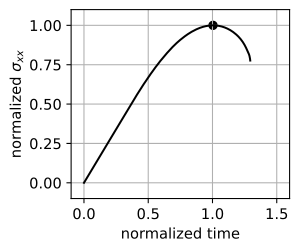

Values plotted in this chart, from the file beside it:
N, Time, avg(GlobalElementId), avg(ObjectId), avg(PedigreeElementId), avg(alpha), avg(strain_x (0)), avg(strain_x (1)), avg(strain_x (2)), avg(strain_x (Magnitude)), avg(strain_yy), avg(stress_x (0)), avg(stress_x (1)), avg(stress_x (2)), avg(stress_x (Magnitude)), avg(stress_yy), avg(vtkOriginalCellIds), max(GlobalElementId), max(ObjectId), max(PedigreeElementId), max(alpha), max(strain_x (0)), max(strain_x (1)), max(strain_x (2))
2344, 0, 12116, 1, 12116, 1, 0, 0, 0, 0, 0, 0, 0, 0, 0, 0, 12115, 13336, 1, 13336, 1, 0, 0, 0
2344, 0.01, 12116, 1, 12116, 1, 1.1129e-07, 4.105e-10, 0, 1.3308e-06, -2.0706e-08, 16402, 151.4, 0, 5.1245e+05, -104.5, 12115, 13336, 1, 13336, 1, 2.8574e-06, 7.7894e-08, 0
2344, 0.02, 12116, 1, 12116, 1, 3.3212e-07, 1.2998e-09, 0, 2.739e-06, -6.3002e-08, 73663, 424.3, 0, 1.0527e+06, -621.2, 12115, 13336, 1, 13336, 1, 5.6339e-06, 1.4401e-08, 0
2344, 0.03, 12116, 1, 12116, 1, 4.9857e-07, 1.6446e-09, 0, 4.1101e-06, -9.3138e-08, 1.1072e+05, 537.9, 0, 1.5798e+06, -352.1, 12115, 13336, 1, 13336, 1, 8.4496e-06, 1.1334e-08, 0
2344, 0.04, 12116, 1, 12116, 1, 6.663e-07, 1.6501e-09, 0, 5.4911e-06, -1.2417e-07, 1.4802e+05, 539.6, 0, 2.1106e+06, -354.4, 12115, 13336, 1, 13336, 1, 1.1273e-05, 1.204e-08, 0
2344, 0.05, 12116, 1, 12116, 1, 8.3284e-07, -1.4861e-09, 0, 6.8644e-06, -1.5493e-07, 1.8503e+05, -486.9, 0, 2.6385e+06, -328.3, 12115, 13336, 1, 13336, 1, 1.4087e-05, 4.7094e-09, 0
2344, 0.06, 12116, 1, 12116, 1, 9.9867e-07, -5.7446e-10, 0, 8.2293e-06, -1.8517e-07, 2.2195e+05, -187.2, 0, 3.1631e+06, -146.9, 12115, 13336, 1, 13336, 1, 1.689e-05, 6.338e-09, 0
2344, 0.07, 12116, 1, 12116, 1, 1.1666e-06, 1.4201e-09, 0, 9.6145e-06, -2.1625e-07, 2.5926e+05, 464.6, 0, 3.6955e+06, -148.6, 12115, 13336, 1, 13336, 1, 1.972e-05, 5.9465e-09, 0
2344, 0.08, 12116, 1, 12116, 1, 1.3301e-06, 2.6703e-09, 0, 1.0959e-05, -2.4642e-07, 2.9564e+05, 873.1, 0, 4.2122e+06, -117.1, 12115, 13336, 1, 13336, 1, 2.2514e-05, 1.4484e-08, 0
2344, 0.09, 12116, 1, 12116, 1, 1.4998e-06, 2.409e-09, 0, 1.2359e-05, -2.7779e-07, 3.3336e+05, 788.5, 0, 4.7502e+06, -100.3, 12115, 13336, 1, 13336, 1, 2.5355e-05, 7.0909e-09, 0
2344, 0.1, 12116, 1, 12116, 1, 1.6662e-06, 2.1191e-10, 0, 1.373e-05, -3.0855e-07, 3.7033e+05, 69.17, 0, 5.2774e+06, -89.91, 12115, 13336, 1, 13336, 1, 2.8144e-05, 4.7417e-09, 0
2344, 0.11, 12116, 1, 12116, 1, 1.8316e-06, -1.7649e-09, 0, 1.5092e-05, -3.3906e-07, 4.0712e+05, -576.8, 0, 5.8007e+06, -51.09, 12115, 13336, 1, 13336, 1, 3.097e-05, 6.4357e-09, 0
2344, 0.12, 12116, 1, 12116, 1, 1.9994e-06, 1.7738e-09, 0, 1.6476e-05, -3.7008e-07, 4.444e+05, 579.4, 0, 6.3329e+06, -34.29, 12115, 13336, 1, 13336, 1, 3.3792e-05, 5.5427e-09, 0
2344, 0.13, 12116, 1, 12116, 1, 2.1667e-06, 4.6308e-10, 0, 1.7855e-05, -4.011e-07, 4.8158e+05, 151.7, 0, 6.8627e+06, -58.78, 12115, 13336, 1, 13336, 1, 3.6588e-05, 3.4285e-09, 0
2344, 0.14, 12116, 1, 12116, 1, 2.3311e-06, -2.1167e-09, 0, 1.921e-05, -4.3147e-07, 5.181e+05, -693.6, 0, 7.3838e+06, -39.25, 12115, 13336, 1, 13336, 1, 3.9401e-05, 4.7556e-09, 0
2344, 0.15, 12116, 1, 12116, 1, 2.4997e-06, 1.2232e-09, 0, 2.0599e-05, -4.6271e-07, 5.5559e+05, 400, 0, 7.9176e+06, -56.4, 12115, 13336, 1, 13336, 1, 4.2238e-05, 7.7152e-09, 0
2344, 0.16, 12116, 1, 12116, 1, 2.6674e-06, 8.2681e-10, 0, 2.1981e-05, -4.9378e-07, 5.9285e+05, 270.2, 0, 8.4487e+06, -72.61, 12115, 13336, 1, 13336, 1, 4.5049e-05, 3.4007e-09, 0
2344, 0.17, 12116, 1, 12116, 1, 2.8334e-06, 9.995e-10, 0, 2.3347e-05, -5.253e-07, 6.2975e+05, 326.7, 0, 8.9738e+06, -393.1, 12115, 13336, 1, 13336, 1, 4.7852e-05, 7.0212e-09, 0
2344, 0.18, 12116, 1, 12116, 1, 2.9998e-06, -3.4697e-09, 0, 2.472e-05, -5.5554e-07, 6.6675e+05, -1134, 0, 9.5013e+06, -167.1, 12115, 13336, 1, 13336, 1, 5.07e-05, 2.3557e-09, 0
2344, 0.19, 12116, 1, 12116, 1, 3.168e-06, 4.921e-10, 0, 2.6105e-05, -5.8685e-07, 7.0412e+05, 161.5, 0, 1.0034e+07, -244.1, 12115, 13336, 1, 13336, 1, 5.35e-05, 4.2092e-09, 0
2344, 0.2, 12116, 1, 12116, 1, 3.3342e-06, -1.1679e-09, 0, 2.7475e-05, -6.1743e-07, 7.4106e+05, -382.1, 0, 1.056e+07, -175.1, 12115, 13336, 1, 13336, 1, 5.6318e-05, 3.2369e-09, 0
2344, 0.21, 12116, 1, 12116, 1, 3.501e-06, -4.4754e-10, 0, 2.8852e-05, -6.4857e-07, 7.781e+05, -145.9, 0, 1.109e+07, -284.3, 12115, 13336, 1, 13336, 1, 5.9132e-05, 8.0776e-09, 0
2344, 0.22, 12116, 1, 12116, 1, 3.668e-06, -1.2349e-09, 0, 3.0228e-05, -6.7985e-07, 8.1515e+05, -404.1, 0, 1.1619e+07, -440.8, 12115, 13336, 1, 13336, 1, 6.1962e-05, 9.8627e-09, 0
2344, 0.23, 12116, 1, 12116, 1, 3.8356e-06, -1.041e-10, 0, 3.1607e-05, -7.098e-07, 8.5255e+05, -33.98, 0, 1.2149e+07, -3.65, 12115, 13336, 1, 13336, 1, 6.4769e-05, 2.1995e-10, 0
2344, 0.24, 12116, 1, 12116, 1, 4.004e-06, -1.068e-09, 0, 3.2996e-05, -7.4121e-07, 8.8992e+05, -350.4, 0, 1.2682e+07, -107.5, 12115, 13336, 1, 13336, 1, 6.7623e-05, 4.5147e-09, 0
2344, 0.25, 12116, 1, 12116, 1, 4.1673e-06, 1.1565e-09, 0, 3.4347e-05, -7.7226e-07, 9.2606e+05, 377.5, 0, 1.3202e+07, -443.6, 12115, 13336, 1, 13336, 1, 7.0394e-05, 1.1446e-08, 0
2344, 0.26, 12116, 1, 12116, 1, 4.3348e-06, -1.0988e-09, 0, 3.5729e-05, -8.0313e-07, 9.6324e+05, -350.1, 0, 1.3733e+07, -395.9, 12115, 13336, 1, 13336, 1, 7.322e-05, 4.9256e-09, 0
2344, 0.27, 12116, 1, 12116, 1, 4.5008e-06, 1.0457e-09, 0, 3.7092e-05, -8.3403e-07, 1.0002e+06, 342.5, 0, 1.4257e+07, -467.7, 12115, 13336, 1, 13336, 1, 7.6026e-05, 1.2156e-08, 0
2344, 0.28, 12116, 1, 12116, 1, 4.6696e-06, -4.8021e-11, 0, 3.8479e-05, -8.6413e-07, 1.0379e+06, -15.67, 0, 1.479e+07, -8.293, 12115, 13336, 1, 13336, 1, 7.8849e-05, 5.52e-10, 0
2344, 0.29, 12116, 1, 12116, 1, 4.8363e-06, -3.4967e-10, 0, 3.9861e-05, -8.959e-07, 1.0748e+06, -110.2, 0, 1.5321e+07, -374.1, 12115, 13336, 1, 13336, 1, 8.1684e-05, 6.8686e-09, 0
2344, 0.3, 12116, 1, 12116, 1, 5.003e-06, -4.8839e-11, 0, 4.1226e-05, -9.2582e-07, 1.112e+06, -15.94, 0, 1.5846e+07, -3.503, 12115, 13336, 1, 13336, 1, 8.448e-05, 7.8035e-10, 0
2344, 0.31, 12116, 1, 12116, 1, 5.1698e-06, 6.1295e-11, 0, 4.2601e-05, -9.5672e-07, 1.1491e+06, 20.12, 0, 1.6375e+07, -13.19, 12115, 13336, 1, 13336, 1, 8.7297e-05, 7.1279e-10, 0
2344, 0.32, 12116, 1, 12116, 1, 5.3368e-06, 2.9254e-11, 0, 4.3977e-05, -9.8761e-07, 1.1862e+06, 9.621, 0, 1.6903e+07, -11.33, 12115, 13336, 1, 13336, 1, 9.0115e-05, 2.1143e-10, 0
2344, 0.33, 12116, 1, 12116, 1, 5.4974e-06, -3.8277e-10, 0, 4.5325e-05, -1.0182e-06, 1.2214e+06, -137.2, 0, 1.7421e+07, -356.7, 12115, 13336, 1, 13336, 1, 9.2901e-05, 1.3635e-08, 0
2344, 0.34, 12116, 1, 12116, 1, 5.6701e-06, -3.3585e-11, 0, 4.6724e-05, -1.0493e-06, 1.2603e+06, -10.98, 0, 1.7959e+07, -4.294, 12115, 13336, 1, 13336, 1, 9.5745e-05, 6.1459e-10, 0
2344, 0.35, 12116, 1, 12116, 1, 5.8295e-06, -5.6621e-10, 0, 4.8073e-05, -1.0795e-06, 1.295e+06, -190.4, 0, 1.8478e+07, -307.8, 12115, 13336, 1, 13336, 1, 9.8538e-05, 1.4614e-08, 0
2344, 0.36, 12116, 1, 12116, 1, 6.0017e-06, 1.0767e-09, 0, 4.9456e-05, -1.1099e-06, 1.334e+06, 353.6, 0, 1.9009e+07, 280.5, 12115, 13336, 1, 13336, 1, 0.0001014, 1.6676e-08, 0
2344, 0.37, 12116, 1, 12116, 1, 6.1697e-06, -6.766e-10, 0, 5.0842e-05, -1.1425e-06, 1.3713e+06, -221.6, 0, 1.9542e+07, -310.5, 12115, 13336, 1, 13336, 1, 0.0001042, 6.353e-09, 0
2344, 0.38, 12116, 1, 12116, 1, 6.3316e-06, 6.3108e-11, 0, 5.2204e-05, -1.1721e-06, 1.4067e+06, 15.44, 0, 2.0066e+07, -168.6, 12115, 13336, 1, 13336, 1, 0.000107, 1.1626e-08, 0
2344, 0.39, 12116, 1, 12116, 1, 6.5029e-06, 6.1731e-10, 0, 5.359e-05, -1.2034e-06, 1.4453e+06, 203.4, 0, 2.0598e+07, 2.711, 12115, 13336, 1, 13336, 1, 0.0001098, 1.0941e-08, 0
2344, 0.4, 12116, 1, 12116, 1, 6.6692e-06, -9.004e-10, 0, 5.4956e-05, -1.2342e-06, 1.4824e+06, -293.9, 0, 2.1123e+07, -37.59, 12115, 13336, 1, 13336, 1, 0.0001126, 6.791e-09, 0
2344, 0.41, 12116, 1, 12116, 1, 6.8363e-06, -3.0932e-10, 0, 5.6337e-05, -1.2653e-06, 1.5194e+06, -103.9, 0, 2.1654e+07, -83.72, 12115, 13336, 1, 13336, 1, 0.0001155, 9.2188e-09, 0
2344, 0.42, 12116, 1, 12116, 1, 7.0026e-06, -1.0062e-09, 0, 5.7707e-05, -1.2958e-06, 1.5564e+06, -329.7, 0, 2.2181e+07, 24.38, 12115, 13336, 1, 13336, 1, 0.0001183, 9.3868e-09, 0
2344, 0.43, 12116, 1, 12116, 1, 7.1714e-06, -9.646e-10, 0, 5.9095e-05, -1.3266e-06, 1.594e+06, -313.1, 0, 2.2714e+07, 174.7, 12115, 13336, 1, 13336, 1, 0.0001211, 5.2694e-09, 0
2344, 0.44, 12116, 1, 12116, 1, 7.3347e-06, -1.1407e-09, 0, 6.0449e-05, -1.3581e-06, 1.6301e+06, -372.9, 0, 2.3234e+07, -328.3, 12115, 13336, 1, 13336, 1, 0.0001239, 1.3074e-08, 0
2344, 0.45, 12116, 1, 12116, 1, 7.5038e-06, -2.8247e-10, 0, 6.1838e-05, -1.3892e-06, 1.6677e+06, -100.5, 0, 2.3769e+07, -252.4, 12115, 13336, 1, 13336, 1, 0.0001267, 1.0284e-08, 0
2344, 0.46, 12116, 1, 12116, 1, 7.6715e-06, 8.0609e-11, 0, 6.3218e-05, -1.4191e-06, 1.7052e+06, 28.08, 0, 2.4299e+07, 205.2, 12115, 13336, 1, 13336, 1, 0.0001295, 7.7518e-09, 0
2344, 0.47, 12116, 1, 12116, 1, 7.8375e-06, -8.0438e-10, 0, 6.4587e-05, -1.4501e-06, 1.742e+06, -263, 0, 2.4825e+07, 115.1, 12115, 13336, 1, 13336, 1, 0.0001324, 5.2275e-09, 0
2344, 0.48, 12116, 1, 12116, 1, 8.0033e-06, -7.4583e-10, 0, 6.5951e-05, -1.481e-06, 1.7789e+06, -241.9, 0, 2.5349e+07, 9.668, 12115, 13336, 1, 13336, 1, 0.0001352, 1.1497e-08, 0
2344, 0.49, 12116, 1, 12116, 1, 8.1688e-06, -1.1022e-09, 0, 6.7318e-05, -1.5111e-06, 1.8157e+06, -358.8, 0, 2.5875e+07, 246.7, 12115, 13336, 1, 13336, 1, 0.000138, 9.2276e-09, 0
2344, 0.5, 12116, 1, 12116, 1, 8.3372e-06, -8.6974e-10, 0, 6.8702e-05, -1.5414e-06, 1.8532e+06, -285, 0, 2.6407e+07, 558.9, 12115, 13336, 1, 13336, 1, 0.0001408, 5.8376e-09, 0
2344, 0.51, 12116, 1, 12116, 1, 8.504e-06, 1.3844e-09, 0, 7.0077e-05, -1.574e-06, 1.8901e+06, 451, 0, 2.6935e+07, -114.5, 12115, 13336, 1, 13336, 1, 0.0001436, 1.5281e-08, 0
2344, 0.52, 12116, 1, 12116, 1, 8.6693e-06, -1.342e-09, 0, 7.1438e-05, -1.6042e-06, 1.9269e+06, -437.1, 0, 2.7458e+07, 52.03, 12115, 13336, 1, 13336, 1, 0.0001464, 9.265e-09, 0
2344, 0.53, 12116, 1, 12116, 1, 8.8376e-06, -2.2056e-09, 0, 7.2826e-05, -1.6356e-06, 1.9643e+06, -720.2, 0, 2.7992e+07, -61.56, 12115, 13336, 1, 13336, 1, 0.0001493, 3.3319e-09, 0
2344, 0.54, 12116, 1, 12116, 1, 9.005e-06, 6.5266e-10, 0, 7.4204e-05, -1.6666e-06, 2.0015e+06, 212.3, 0, 2.8522e+07, -78.31, 12115, 13336, 1, 13336, 1, 0.0001521, 7.2144e-09, 0
2344, 0.55, 12116, 1, 12116, 1, 9.171e-06, -4.6171e-10, 0, 7.5571e-05, -1.697e-06, 2.0385e+06, -150.7, 0, 2.9047e+07, 56.04, 12115, 13336, 1, 13336, 1, 0.0001549, 3.816e-09, 0
2344, 0.56, 12116, 1, 12116, 1, 9.3377e-06, -1.1649e-09, 0, 7.6947e-05, -1.7281e-06, 2.0755e+06, -379.9, 0, 2.9576e+07, -63.03, 12115, 13336, 1, 13336, 1, 0.0001577, 7.4032e-09, 0
2344, 0.57, 12116, 1, 12116, 1, 9.5039e-06, -3.1938e-10, 0, 7.8316e-05, -1.7579e-06, 2.1125e+06, -102.3, 0, 3.0102e+07, 309.5, 12115, 13336, 1, 13336, 1, 0.0001605, 5.5186e-09, 0
2344, 0.58, 12116, 1, 12116, 1, 9.6727e-06, -1.2582e-09, 0, 7.9707e-05, -1.7901e-06, 2.1499e+06, -411, 0, 3.0637e+07, -74.52, 12115, 13336, 1, 13336, 1, 0.0001634, 4.8436e-09, 0
2344, 0.59, 12116, 1, 12116, 1, 9.8367e-06, -1.289e-09, 0, 8.1057e-05, -1.8202e-06, 2.1864e+06, -421.1, 0, 3.1156e+07, 31.52, 12115, 13336, 1, 13336, 1, 0.0001661, 5.4385e-09, 0
... 586 more rows
